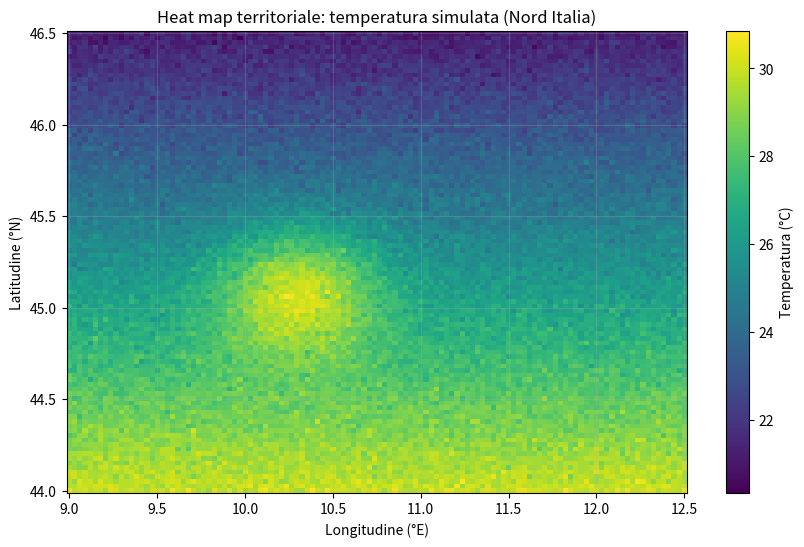
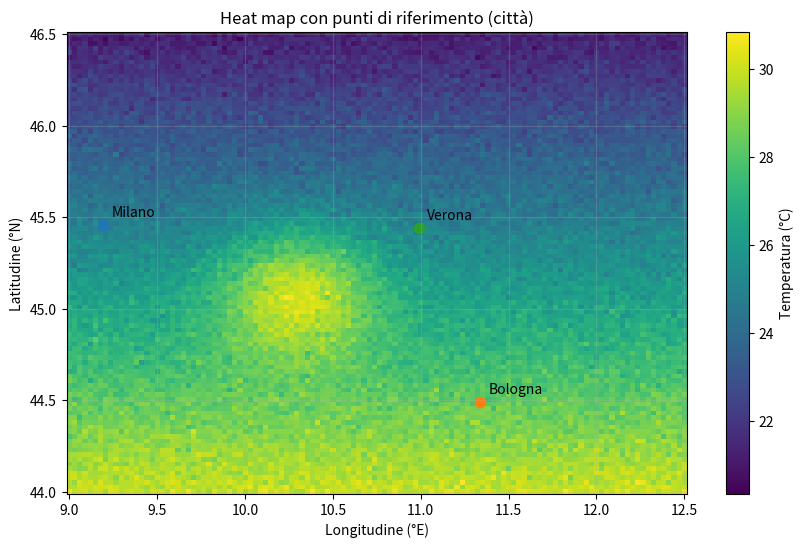
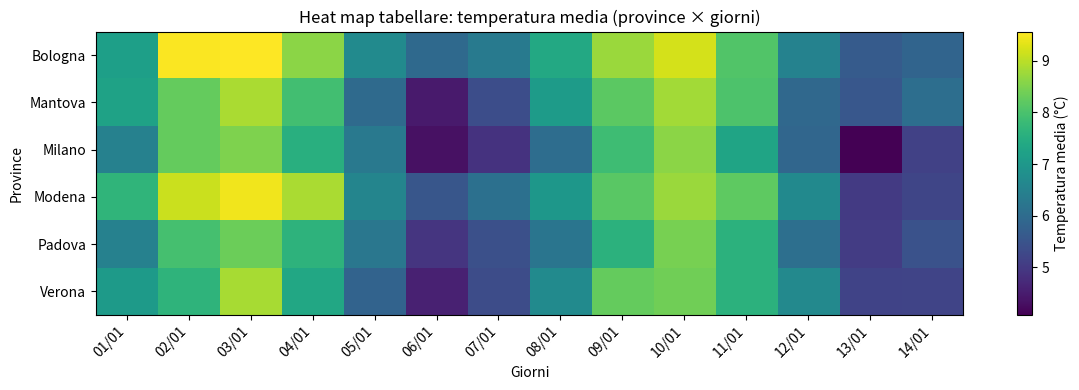

The matplotlib source for these figures, in order:
import numpy as np
import matplotlib.pyplot as plt
import pandas as pd

# Intervallo geografico (approssimativo) per un'area del Nord Italia
# Longitudine: 9.0 - 12.5  (circa tra Lombardia e Veneto)
# Latitudine: 44.0 - 46.5  (circa tra Emilia-Romagna e Trentino)
lon = np.linspace(9.0, 12.5, 120)
lat = np.linspace(44.0, 46.5, 100)

LON, LAT = np.meshgrid(lon, lat)

# Simulazione temperatura (°C) con un gradiente nord-sud + una "bolla" calda + rumore
np.random.seed(7)

gradiente = 30 - 3.5*(LAT - 44.0)  # più a nord (LAT maggiore) -> temperatura più bassa
bolla_calda = 4.0 * np.exp(-(((LON - 10.3)/0.45)**2 + ((LAT - 45.1)/0.35)**2))  # hotspot
rumore = np.random.normal(0, 0.35, size=LON.shape)

T = gradiente + bolla_calda + rumore

T.min(), T.max()

plt.figure(figsize=(10, 6))

# pcolormesh usa una griglia: X=longitudine, Y=latitudine, Z=valore
mappa = plt.pcolormesh(LON, LAT, T, shading="auto")

plt.xlabel("Longitudine (°E)")
plt.ylabel("Latitudine (°N)")
plt.title("Heat map territoriale: temperatura simulata (Nord Italia)")

# Barra colori: serve per leggere i valori
plt.colorbar(mappa, label="Temperatura (°C)")

plt.grid(True, alpha=0.25)
plt.show()

citta = {
    "Milano": (9.19, 45.46),
    "Bologna": (11.34, 44.49),
    "Verona": (10.99, 45.44),
}

plt.figure(figsize=(10, 6))
mappa = plt.pcolormesh(LON, LAT, T, shading="auto")
plt.colorbar(mappa, label="Temperatura (°C)")

for nome, (cx, cy) in citta.items():
    plt.scatter([cx], [cy], s=55)
    plt.annotate(nome, (cx, cy), textcoords="offset points", xytext=(6, 6))

plt.xlabel("Longitudine (°E)")
plt.ylabel("Latitudine (°N)")
plt.title("Heat map con punti di riferimento (città)")
plt.grid(True, alpha=0.25)
plt.show()

# Province di esempio (scelte per coerenza con l'area "Nord Italia" del nostro esempio)
province = ["Milano", "Bologna", "Verona", "Mantova", "Modena", "Padova"]

# 14 giorni (due settimane)
giorni = pd.date_range("2026-01-01", periods=14, freq="D")

# Simuliamo una temperatura media provinciale: base diversa per provincia + oscillazione giornaliera
rng = np.random.default_rng(12)

base_prov = {
    "Milano": 6.5,
    "Bologna": 7.5,
    "Verona": 6.8,
    "Mantova": 6.9,
    "Modena": 7.3,
    "Padova": 6.6,
}

records = []
for prov in province:
    for i, g in enumerate(giorni):
        oscillazione = 1.8 * np.sin(2*np.pi*i/7)  # ciclo settimanale
        rum = rng.normal(0, 0.35)
        temp = base_prov[prov] + oscillazione + rum
        records.append({"Provincia": prov, "Giorno": g, "TempMedia": temp})

df = pd.DataFrame(records)
df.head()

pivot = df.pivot(index="Provincia", columns="Giorno", values="TempMedia")
pivot

mat = pivot.to_numpy()

plt.figure(figsize=(12, 4))
img = plt.imshow(mat, aspect="auto")

plt.title("Heat map tabellare: temperatura media (province × giorni)")
plt.xlabel("Giorni")
plt.ylabel("Province")

# tick asse Y: province
plt.yticks(np.arange(len(pivot.index)), pivot.index)

# tick asse X: giorni in formato gg/mm
etichette_giorni = [d.strftime("%d/%m") for d in pivot.columns]
plt.xticks(np.arange(len(pivot.columns)), etichette_giorni, rotation=45, ha="right")

plt.colorbar(img, label="Temperatura media (°C)")
plt.grid(False)
plt.tight_layout()
plt.show()